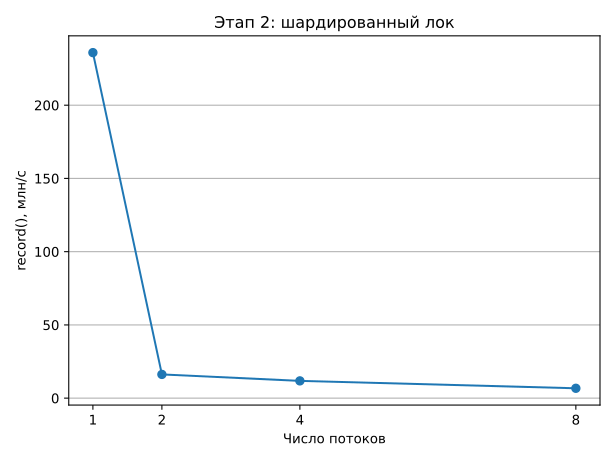

Data behind this chart, as committed beside it:
collector, threads, million_ops_per_second
striped, 1, 235.9
striped, 2, 16.2
striped, 4, 11.79
striped, 8, 6.732
